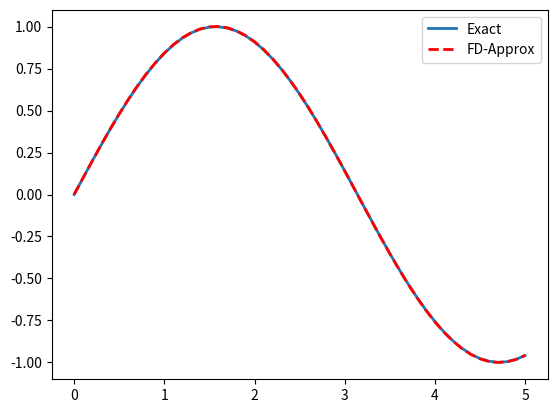

Recreate this plot in Python.
import numpy as np
import matplotlib.pyplot as plt

def rel_error(a, b, n):
    x, d2f_approx = finiteDiff(a,b,n)
    d2f_exact = d2f(x) # get the analytical solution
    L_2_error = np.linalg.norm(d2f_exact-d2f_approx)/np.linalg.norm(d2f_exact)
    L_inf_error = np.linalg.norm(d2f_exact-d2f_approx,ord=np.inf)/np.linalg.norm(d2f_exact,ord=np.inf)
    return L_2_error, L_inf_error

def main():
    # Part 1
    a = 0 # Left endpoint
    b = 5 # Right endpoint
    num_nodes = 51
    h = (b-a)/(num_nodes-1)
    x = np.linspace(a, b, num_nodes)

    # Build the "mesh"
    A = np.diag(1/h**2 - np.sin(x[1:])/(2*h), k=-1) + np.eye(num_nodes)*(1 - 2/(h**2)) + np.diag(1/h**2 + np.sin(x[:-1])/(2*h), k=1)
    b_hat = np.sin(x) * np.cos(x)

    # Add in the boundary conditions
    A[0,:] = np.concatenate(([1], np.zeros(num_nodes - 1)))
    A[-1,:] = np.concatenate((np.zeros(num_nodes - 1), [1]))
    b_hat[0] = 0
    b_hat[-1] = np.sin(5)

    # Solve the ODE
    u_approx = np.linalg.inv(A) @ b_hat

    # solve the exact solution
    u_exact = np.sin(x)

    plt.rcParams['lines.linewidth'] = 2 # set a wider line width for all plots in this script
    plt.figure(1)
    plt.plot(x, u_exact, label = "Exact")
    plt.plot(x, u_approx,'r--', label = "FD-Approx")
    plt.legend()
    plt.savefig("Images\\problem3_1.png")

    return 0

if __name__ == "__main__":
    main()
